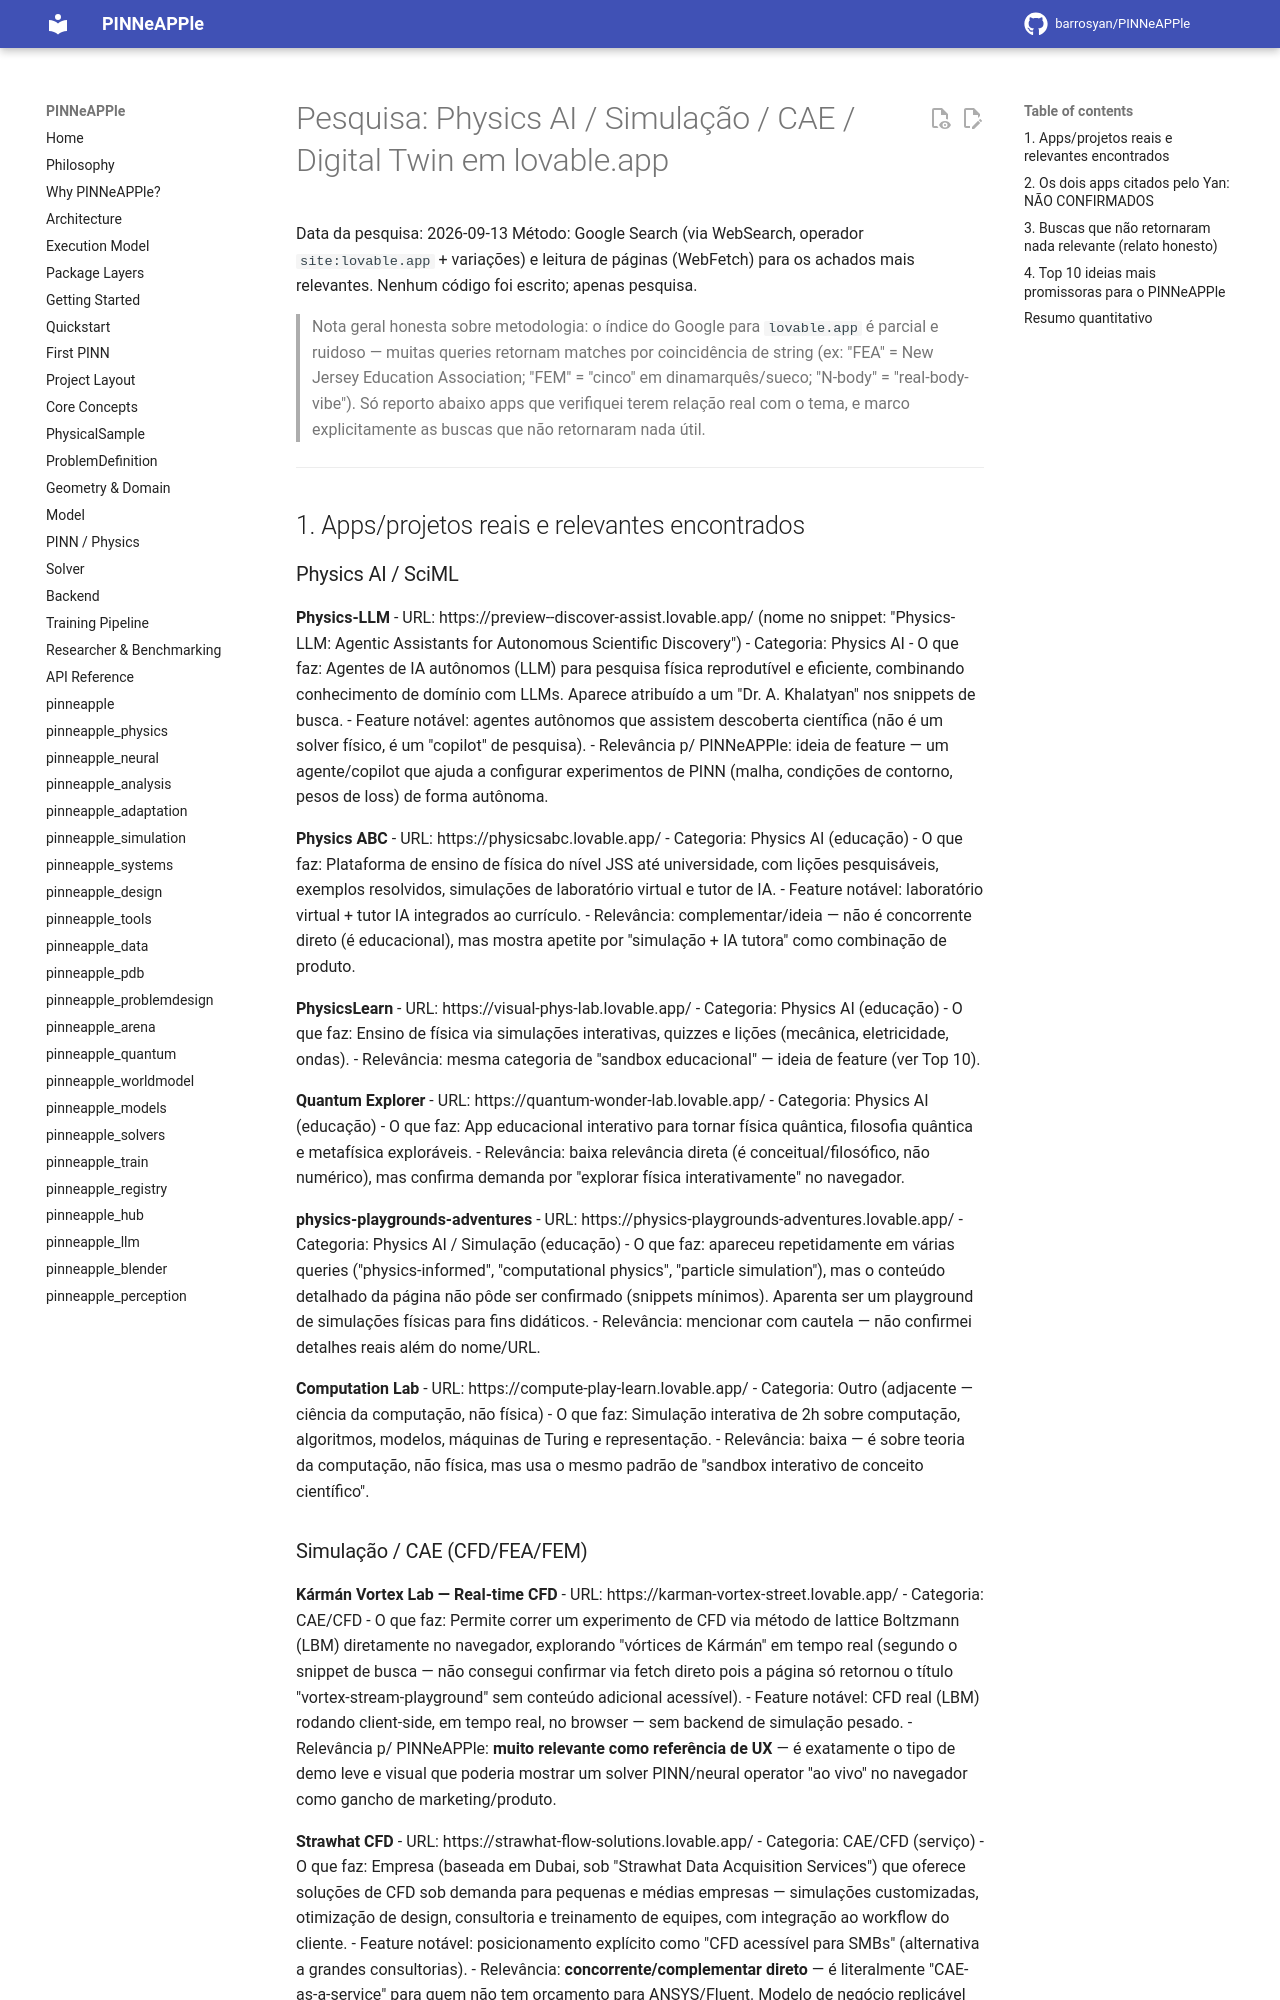

repository: barrosyan/PINNeAPPle · page: dev/MARKET_SCAN_LOVABLE_PHYSICS_AI_2026-09-13/index.html · generator: mkdocs

# Pesquisa: Physics AI / Simulação / CAE / Digital Twin em lovable.app

Data da pesquisa: 2026-09-13
Método: Google Search (via WebSearch, operador `site:lovable.app` + variações) e leitura de páginas (WebFetch) para os achados mais relevantes. Nenhum código foi escrito; apenas pesquisa.

> Nota geral honesta sobre metodologia: o índice do Google para `lovable.app` é parcial e ruidoso — muitas queries retornam matches por coincidência de string (ex: "FEA" = New Jersey Education Association; "FEM" = "cinco" em dinamarquês/sueco; "N-body" = "real-body-vibe"). Só reporto abaixo apps que verifiquei terem relação real com o tema, e marco explicitamente as buscas que não retornaram nada útil.

---

## 1. Apps/projetos reais e relevantes encontrados

### Physics AI / SciML

**Physics-LLM**
- URL: https://preview--discover-assist.lovable.app/ (nome no snippet: "Physics-LLM: Agentic Assistants for Autonomous Scientific Discovery")
- Categoria: Physics AI
- O que faz: Agentes de IA autônomos (LLM) para pesquisa física reprodutível e eficiente, combinando conhecimento de domínio com LLMs. Aparece atribuído a um "Dr. A. Khalatyan" nos snippets de busca.
- Feature notável: agentes autônomos que assistem descoberta científica (não é um solver físico, é um "copilot" de pesquisa).
- Relevância p/ PINNeAPPle: ideia de feature — um agente/copilot que ajuda a configurar experimentos de PINN (malha, condições de contorno, pesos de loss) de forma autônoma.

**Physics ABC**
- URL: https://physicsabc.lovable.app/
- Categoria: Physics AI (educação)
- O que faz: Plataforma de ensino de física do nível JSS até universidade, com lições pesquisáveis, exemplos resolvidos, simulações de laboratório virtual e tutor de IA.
- Feature notável: laboratório virtual + tutor IA integrados ao currículo.
- Relevância: complementar/ideia — não é concorrente direto (é educacional), mas mostra apetite por "simulação + IA tutora" como combinação de produto.

**PhysicsLearn**
- URL: https://visual-phys-lab.lovable.app/
- Categoria: Physics AI (educação)
- O que faz: Ensino de física via simulações interativas, quizzes e lições (mecânica, eletricidade, ondas).
- Relevância: mesma categoria de "sandbox educacional" — ideia de feature (ver Top 10).

**Quantum Explorer**
- URL: https://quantum-wonder-lab.lovable.app/
- Categoria: Physics AI (educação)
- O que faz: App educacional interativo para tornar física quântica, filosofia quântica e metafísica exploráveis.
- Relevância: baixa relevância direta (é conceitual/filosófico, não numérico), mas confirma demanda por "explorar física interativamente" no navegador.

**physics-playgrounds-adventures**
- URL: https://physics-playgrounds-adventures.lovable.app/
- Categoria: Physics AI / Simulação (educação)
- O que faz: apareceu repetidamente em várias queries ("physics-informed", "computational physics", "particle simulation"), mas o conteúdo detalhado da página não pôde ser confirmado (snippets mínimos). Aparenta ser um playground de simulações físicas para fins didáticos.
- Relevância: mencionar com cautela — não confirmei detalhes reais além do nome/URL.

**Computation Lab**
- URL: https://compute-play-learn.lovable.app/
- Categoria: Outro (adjacente — ciência da computação, não física)
- O que faz: Simulação interativa de 2h sobre computação, algoritmos, modelos, máquinas de Turing e representação.
- Relevância: baixa — é sobre teoria da computação, não física, mas usa o mesmo padrão de "sandbox interativo de conceito científico".
